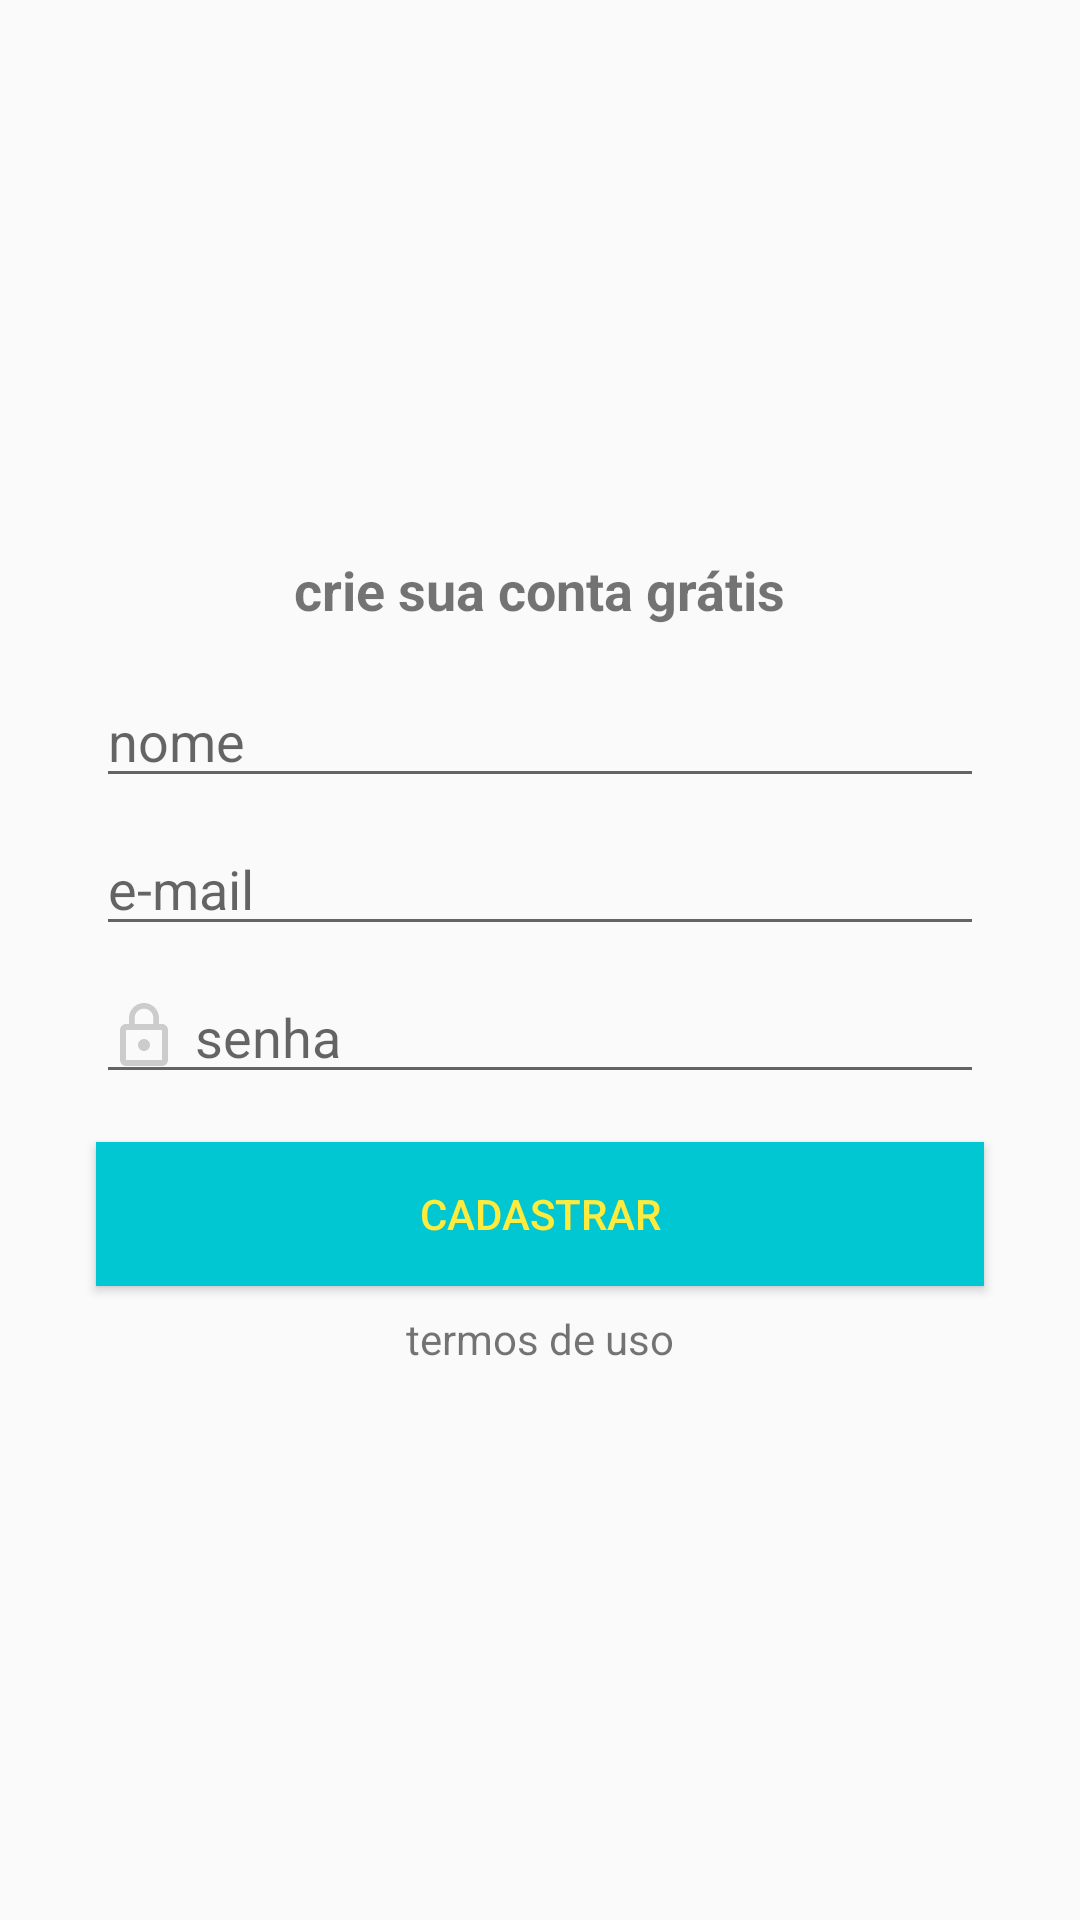

Here is an Android app screen rendered from its layout file. Give the layout XML and the strings, colors and styles it references.
<!-- AndroidManifest.xml: application theme AppTheme -->
<!-- res/layout/activity_cadastro.xml -->
<?xml version="1.0" encoding="utf-8"?>
<androidx.constraintlayout.widget.ConstraintLayout xmlns:android="http://schemas.android.com/apk/res/android"
    xmlns:app="http://schemas.android.com/apk/res-auto"
    xmlns:tools="http://schemas.android.com/tools"
    android:layout_width="match_parent"
    android:layout_height="match_parent"
    tools:context=".activity.CadastroActivity">

    <TextView
        android:id="@+id/textView6"
        android:layout_width="wrap_content"
        android:layout_height="wrap_content"
        android:layout_marginBottom="16dp"
        android:text="crie sua conta grátis"
        android:textSize="18sp"
        android:textStyle="bold"
        app:layout_constraintBottom_toTopOf="@+id/editText"
        app:layout_constraintEnd_toEndOf="parent"
        app:layout_constraintStart_toStartOf="parent"
        app:layout_constraintTop_toTopOf="parent"
        app:layout_constraintVertical_chainStyle="packed" />

    <EditText
        android:id="@+id/editText"
        android:layout_width="0dp"
        android:layout_height="wrap_content"
        android:layout_marginStart="32dp"
        android:layout_marginLeft="32dp"
        android:layout_marginEnd="32dp"
        android:layout_marginRight="32dp"
        android:layout_marginBottom="8dp"
        android:drawableLeft="@drawable/ic_person_cinza_24dp"
        android:drawablePadding="5dp"
        android:ems="10"
        android:hint="nome"
        android:inputType="textPersonName"
        app:layout_constraintBottom_toTopOf="@+id/editText2"
        app:layout_constraintEnd_toEndOf="parent"
        app:layout_constraintStart_toStartOf="parent"
        app:layout_constraintTop_toBottomOf="@+id/textView6" />

    <EditText
        android:id="@+id/editText2"
        android:layout_width="0dp"
        android:layout_height="wrap_content"
        android:layout_marginStart="32dp"
        android:layout_marginLeft="32dp"
        android:layout_marginEnd="32dp"
        android:layout_marginRight="32dp"
        android:layout_marginBottom="8dp"
        android:drawableLeft="@drawable/ic_email_cinza_24dp"
        android:drawablePadding="5dp"
        android:ems="10"
        android:hint="e-mail"
        android:inputType="textEmailAddress"
        app:layout_constraintBottom_toTopOf="@+id/editText3"
        app:layout_constraintEnd_toEndOf="parent"
        app:layout_constraintStart_toStartOf="parent"
        app:layout_constraintTop_toBottomOf="@+id/editText" />

    <EditText
        android:id="@+id/editText3"
        android:layout_width="0dp"
        android:layout_height="wrap_content"
        android:layout_marginStart="32dp"
        android:layout_marginLeft="32dp"
        android:layout_marginEnd="32dp"
        android:layout_marginRight="32dp"
        android:drawableLeft="@drawable/ic_cadeado_cinza_24dp"
        android:drawablePadding="5dp"
        android:ems="10"
        android:hint="senha"
        android:inputType="textPassword"
        app:layout_constraintBottom_toTopOf="@+id/button2"
        app:layout_constraintEnd_toEndOf="parent"
        app:layout_constraintStart_toStartOf="parent"
        app:layout_constraintTop_toBottomOf="@+id/editText2" />

    <Button
        android:id="@+id/button2"
        android:layout_width="0dp"
        android:layout_height="wrap_content"
        android:layout_marginStart="32dp"
        android:layout_marginLeft="32dp"
        android:layout_marginTop="16dp"
        android:layout_marginEnd="32dp"
        android:layout_marginRight="32dp"
        android:background="@color/colorPrimary"
        android:text="Cadastrar"
        android:textColor="@color/colorAccent"
        app:layout_constraintBottom_toTopOf="@+id/textView7"
        app:layout_constraintEnd_toEndOf="parent"
        app:layout_constraintStart_toStartOf="parent"
        app:layout_constraintTop_toBottomOf="@+id/editText3" />

    <TextView
        android:id="@+id/textView7"
        android:layout_width="wrap_content"
        android:layout_height="wrap_content"
        android:layout_marginTop="8dp"
        android:text="termos de uso"
        app:layout_constraintBottom_toBottomOf="parent"
        app:layout_constraintEnd_toEndOf="parent"
        app:layout_constraintStart_toStartOf="parent"
        app:layout_constraintTop_toBottomOf="@+id/button2" />
</androidx.constraintlayout.widget.ConstraintLayout>
<!-- resources referenced by this layout -->
<resources>
  <color name="colorAccent">#FFEB3B</color>
  <color name="colorPrimary">#01C7D2</color>
  <!-- drawable ic_cadeado_cinza_24dp (drawable) -->
  <vector xmlns:android="http://schemas.android.com/apk/res/android"
          android:width="24dp"
          android:height="24dp"
          android:viewportWidth="24.0"
          android:viewportHeight="24.0">
      <path
          android:fillColor="#CCCCCC"
          android:pathData="M12,17c1.1,0 2,-0.9 2,-2s-0.9,-2 -2,-2 -2,0.9 -2,2 0.9,2 2,2zM18,8h-1L17,6c0,-2.76 -2.24,-5 -5,-5S7,3.24 7,6v2L6,8c-1.1,0 -2,0.9 -2,2v10c0,1.1 0.9,2 2,2h12c1.1,0 2,-0.9 2,-2L20,10c0,-1.1 -0.9,-2 -2,-2zM8.9,6c0,-1.71 1.39,-3.1 3.1,-3.1s3.1,1.39 3.1,3.1v2L8.9,8L8.9,6zM18,20L6,20L6,10h12v10z"/>
  </vector>
  <style name="AppTheme" parent="Theme.AppCompat.Light.DarkActionBar">
          
          <item name="colorPrimary">@color/colorPrimary</item>
          <item name="colorPrimaryDark">@color/colorPrimaryDark</item>
          <item name="colorAccent">@color/colorAccent</item>
      </style>
  <color name="colorPrimaryDark">#00B2BC</color>
</resources>
